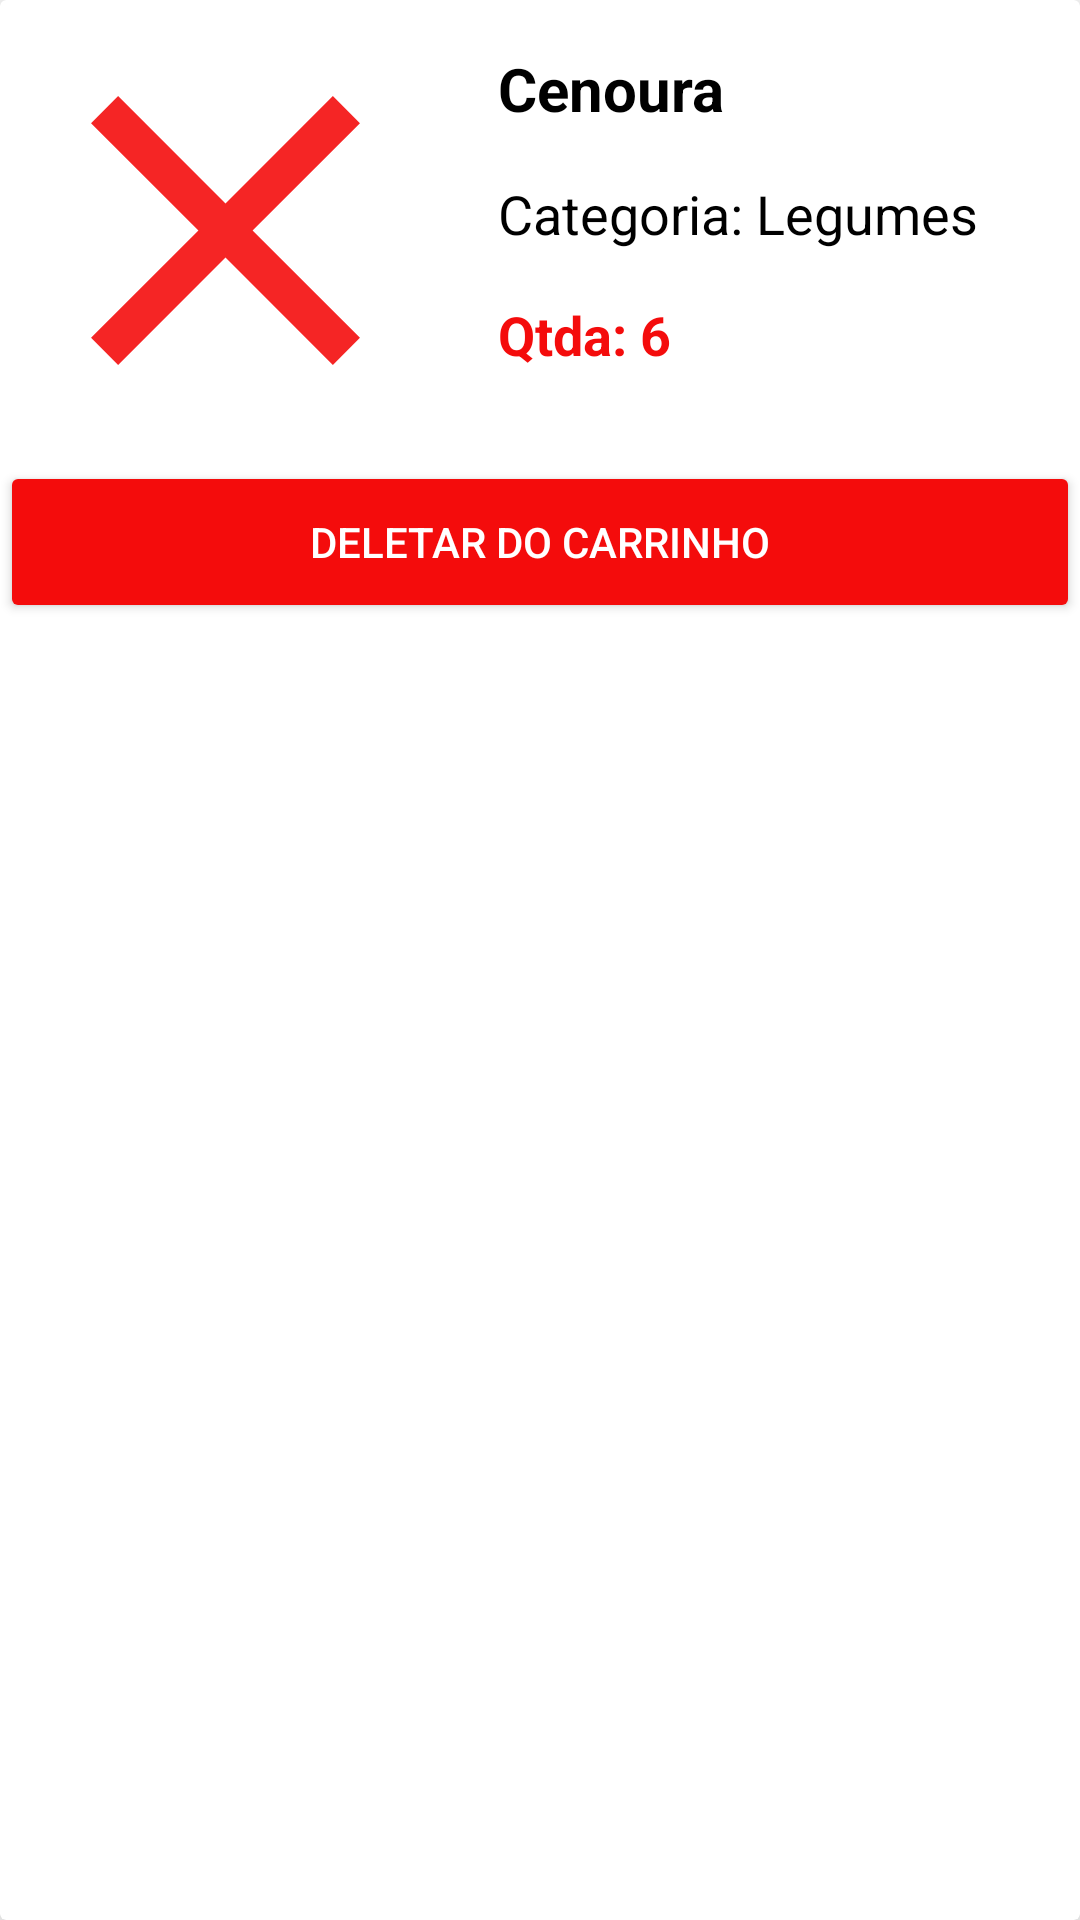

Android layout source for this screen:
<!-- AndroidManifest.xml: application theme Theme.ProjetoSolidar -->
<!-- res/layout/card_layout_carrinho.xml -->
<?xml version="1.0" encoding="utf-8"?>
<androidx.cardview.widget.CardView xmlns:android="http://schemas.android.com/apk/res/android"
    xmlns:app="http://schemas.android.com/apk/res-auto"
    xmlns:tools="http://schemas.android.com/tools"
    android:layout_width="match_parent"
    android:layout_height="wrap_content"
    android:layout_margin="20dp"
    app:cardElevation="20dp">

    <androidx.constraintlayout.widget.ConstraintLayout
        android:layout_width="match_parent"
        android:layout_height="wrap_content"
        android:id="@+id/constraints">

        <TextView
            android:id="@+id/nome_produto_cardView"
            android:layout_width="0dp"
            android:layout_height="wrap_content"
            android:layout_margin="16dp"
            android:ellipsize="end"
            android:maxLines="1"
            android:text="Cenoura"
            android:textColor="@android:color/black"
            android:textSize="20sp"
            android:textStyle="bold"
            app:layout_constraintEnd_toEndOf="parent"
            app:layout_constraintStart_toEndOf="@id/image_cardView"
            app:layout_constraintTop_toTopOf="parent" />

        <TextView
            android:id="@+id/categoria_produto_cardView"
            android:layout_width="0dp"
            android:layout_height="wrap_content"
            android:layout_margin="16dp"
            android:ellipsize="end"
            android:maxLines="1"
            android:text="Categoria: Legumes"
            android:textColor="@android:color/black"
            android:textSize="18sp"
            app:layout_constraintEnd_toEndOf="parent"
            app:layout_constraintStart_toEndOf="@id/image_cardView"
            app:layout_constraintTop_toBottomOf="@+id/nome_produto_cardView" /> />

        <TextView
            android:id="@+id/quantidade_cardView"
            android:layout_width="0dp"
            android:layout_height="wrap_content"
            android:layout_margin="16dp"
            android:text="Qtda: 6"
            android:textColor="#F40C0C"
            android:textSize="18sp"
            android:textStyle="bold"

            app:layout_constraintEnd_toEndOf="parent"
            app:layout_constraintStart_toEndOf="@id/image_cardView"
            app:layout_constraintTop_toBottomOf="@+id/categoria_produto_cardView" />

        <ImageView
            android:id="@+id/image_cardView"
            android:layout_width="150dp"
            android:layout_height="0dp"
            android:scaleType="centerCrop"
            app:layout_constraintBottom_toBottomOf="parent"
            app:layout_constraintBottom_toTopOf="@id/buttonDeletarItem"
            app:layout_constraintEnd_toStartOf="@id/nome_produto_cardView"
            app:layout_constraintStart_toStartOf="parent"
            app:layout_constraintTop_toTopOf="parent"
            app:layout_constraintWidth_percent="0.3"
            app:srcCompat="@drawable/ic_baseline_close_24" />

        <Button
            android:id="@+id/buttonDeletarItem"
            android:layout_width="match_parent"
            android:layout_height="54dp"
            android:layout_marginTop="30dp"
            android:backgroundTint="@color/red"
            android:text="@string/deletar_do_carrinho"
            android:textColor="@color/white"
            app:layout_constraintBottom_toBottomOf="@id/constraints"
            app:layout_constraintEnd_toEndOf="parent"
            app:layout_constraintStart_toStartOf="parent"
            app:layout_constraintTop_toBottomOf="@id/quantidade_cardView" />

    </androidx.constraintlayout.widget.ConstraintLayout>

</androidx.cardview.widget.CardView>
<!-- resources referenced by this layout -->
<resources>
  <color name="red">#F40C0C</color>
  <color name="white">#FFFFFFFF</color>
  <!-- drawable ic_baseline_close_24 (drawable) -->
  <vector android:alpha="0.9" android:height="24dp" android:tint="#F40C0C"
      android:viewportHeight="24" android:viewportWidth="24"
      android:width="24dp" xmlns:android="http://schemas.android.com/apk/res/android">
      <path android:fillColor="@android:color/white" android:pathData="M19,6.41L17.59,5 12,10.59 6.41,5 5,6.41 10.59,12 5,17.59 6.41,19 12,13.41 17.59,19 19,17.59 13.41,12z"/>
  </vector>
  <string name="deletar_do_carrinho">Deletar do Carrinho</string>
  <style name="Theme.ProjetoSolidar" parent="Theme.MaterialComponents.DayNight.NoActionBar">
          
          <item name="colorPrimary">@color/purple_500</item>
          <item name="colorPrimaryVariant">@color/purple_700</item>
          <item name="colorOnPrimary">@color/white</item>
          
          <item name="colorSecondary">@color/teal_200</item>
          <item name="colorSecondaryVariant">@color/teal_700</item>
          <item name="colorOnSecondary">@color/black</item>
          
          <item name="android:statusBarColor" tools:targetApi="l">?attr/colorPrimaryVariant</item>
          
      </style>
  <color name="purple_500">#FF6200EE</color>
  <color name="purple_700">#FF3700B3</color>
  <color name="teal_200">#FF03DAC5</color>
  <color name="teal_700">#FF018786</color>
  <color name="black">#FF000000</color>
</resources>
